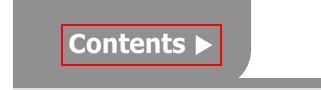
Workflow: Main

Step 1: Anchor Find Element 'document Vista' on the pane

Step 2: click on the document (no picture)

Step 3: Anchor Find Element 'document Vista' on the document 'Vista Higher Learning' (no picture)

Step 4: click on the document 'Vista Higher Learning' (no picture)

Step 5: click on the client (no picture)

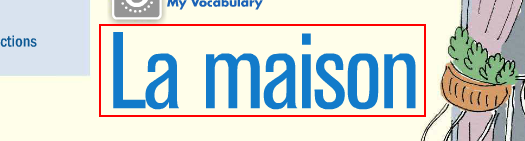
Step 6: get-text from the document 'Vista Higher Learning' in window 'Vista Higher Learning - Google Chrome' (chrome.exe)

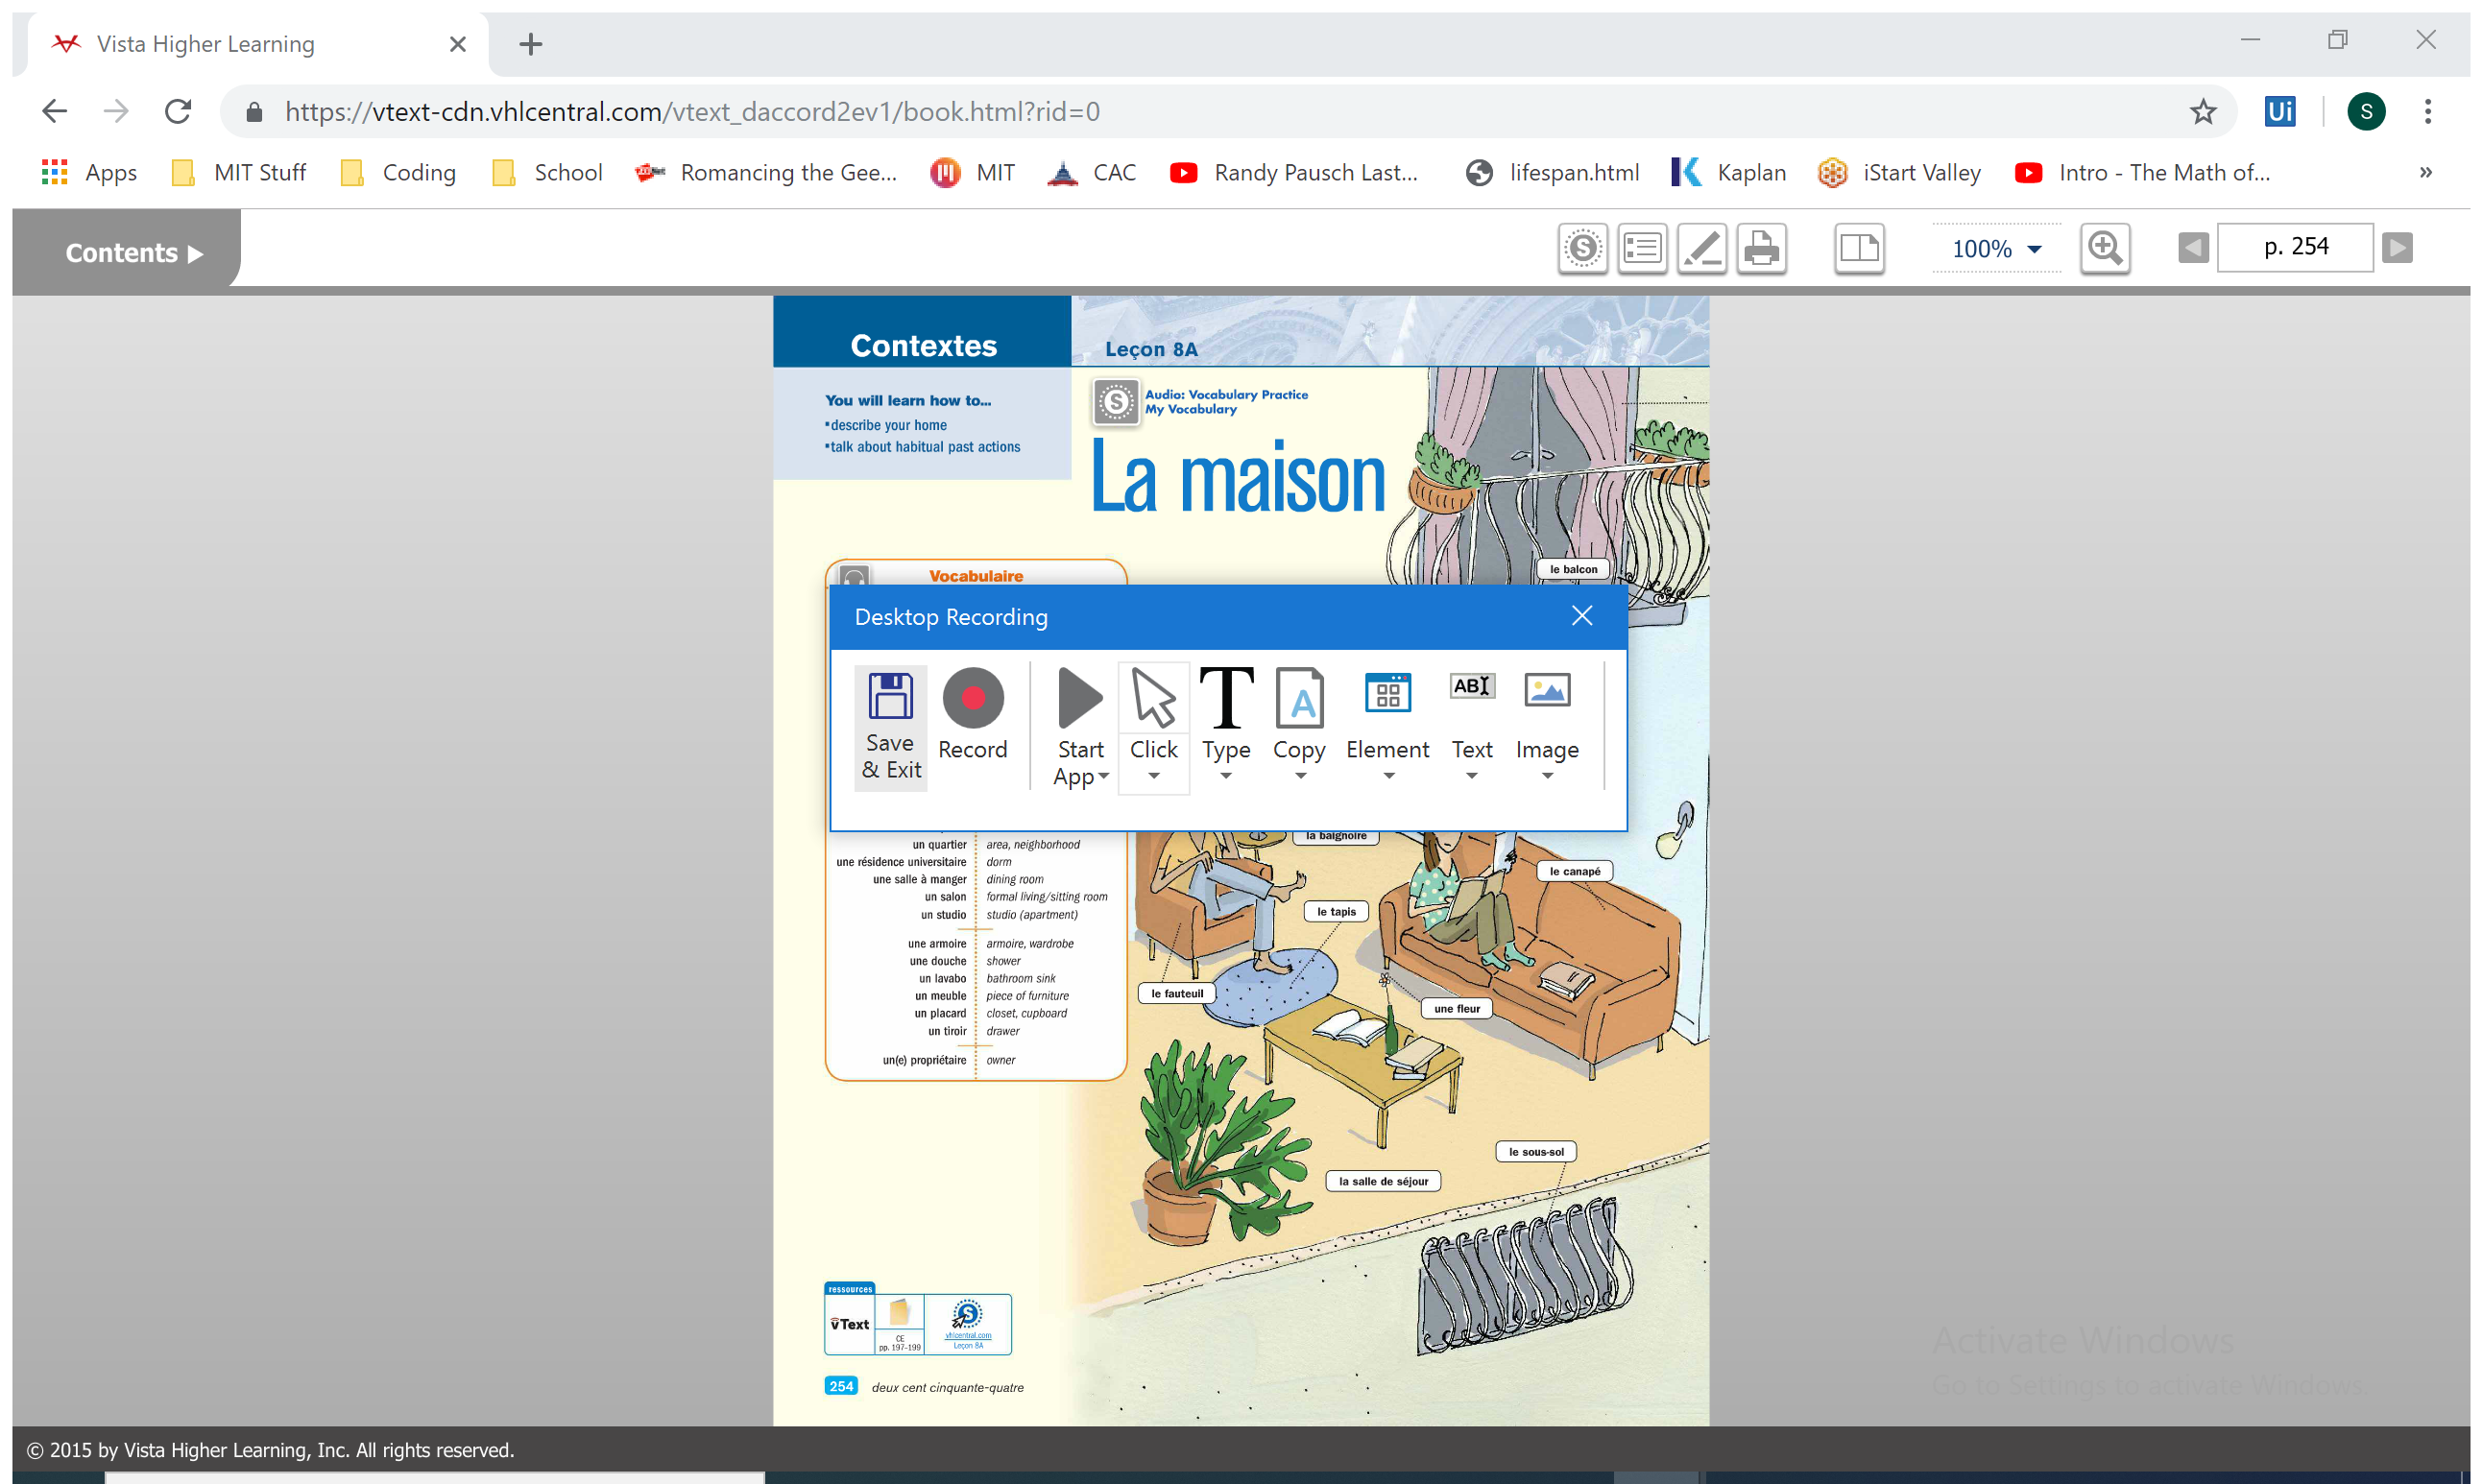
Step 7: Attach Window 'VistaHigh Chrome_wi' on the element in window 'Vista Higher Learning - Google Chrome' (chrome.exe)

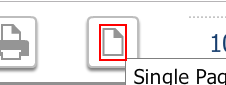
Step 8: click on the document

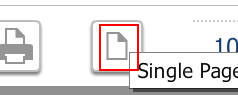
Step 9: Anchor Find Element 'document Vista' on the document 'Vista Higher Learning'

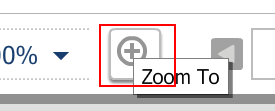
Step 10: click on the document 'Vista Higher Learning' in window 'Vista Higher Learning - Google Chrome' (chrome.exe)

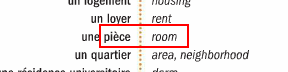
Step 11: click on the document 'Vista Higher Learning' in window 'Vista Higher Learning - Google Chrome' (chrome.exe)

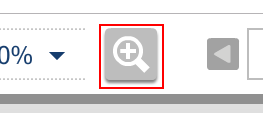
Step 12: click on the document 'Vista Higher Learning' in window 'Vista Higher Learning - Google Chrome' (chrome.exe)

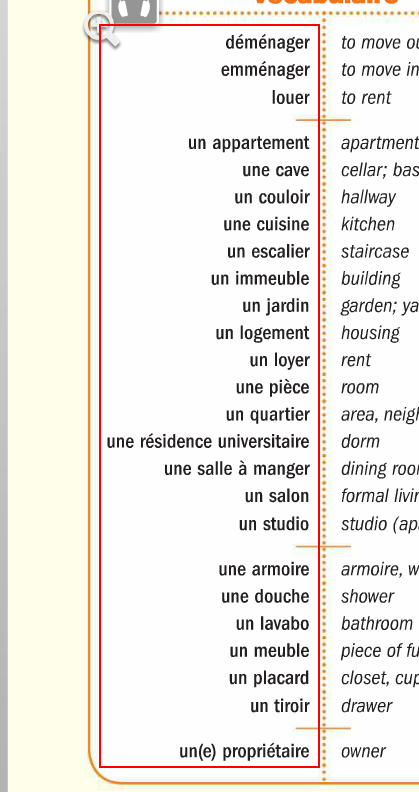
Step 13: get-text from the document 'Vista Higher Learning' in window 'Vista Higher Learning - Google Chrome' (chrome.exe)

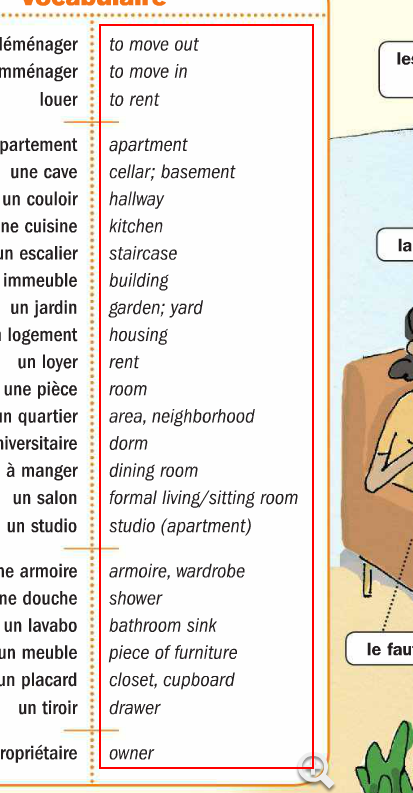
Step 14: get-text from the document 'Vista Higher Learning' in window 'Vista Higher Learning - Google Chrome' (chrome.exe)